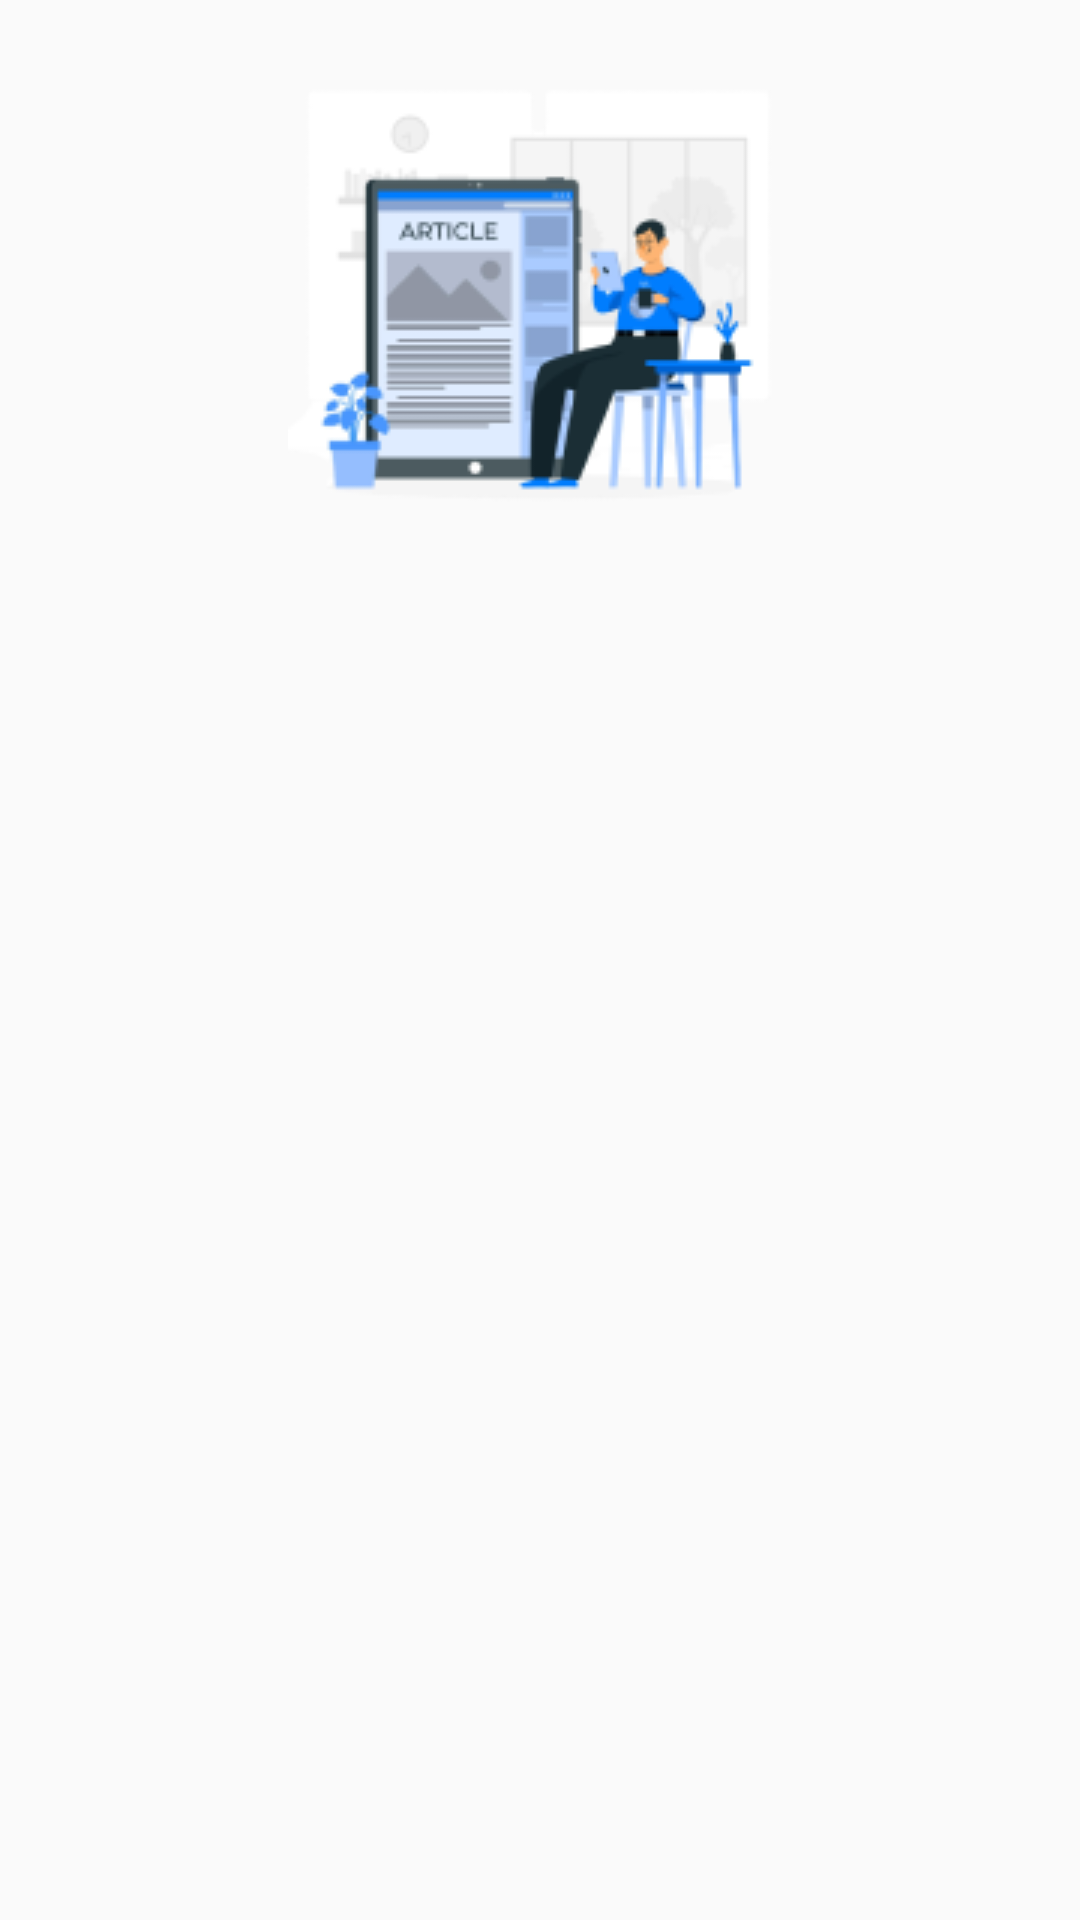

Here is an Android app screen rendered from its layout file. Give the layout XML and the strings, colors and styles it references.
<!-- AndroidManifest.xml: application theme Theme.AppCompat.Light.NoActionBar -->
<!-- res/layout/activity_technews.xml -->
<?xml version="1.0" encoding="utf-8"?>
<androidx.constraintlayout.widget.ConstraintLayout xmlns:android="http://schemas.android.com/apk/res/android"
    xmlns:app="http://schemas.android.com/apk/res-auto"
    xmlns:tools="http://schemas.android.com/tools"
    android:layout_width="match_parent"
    android:layout_height="match_parent"
    tools:context=".TechnewsActivity">


    <ImageView

        android:id="@+id/imageView2"
        android:layout_width="wrap_content"
        android:layout_height="wrap_content"
        android:layout_alignParentTop="true"
        android:layout_centerHorizontal="true"
        android:layout_marginTop="10dp"
        app:layout_constraintEnd_toEndOf="parent"
        app:layout_constraintStart_toStartOf="parent"
        app:layout_constraintTop_toTopOf="parent"
        app:srcCompat="@drawable/technews" />

    <FrameLayout
        android:id="@+id/fragment_container"
        android:layout_width="match_parent"
        android:layout_height="0dp"
        android:layout_marginTop="10dp"
        app:layout_constraintBottom_toBottomOf="@+id/recycler_view"
        app:layout_constraintTop_toBottomOf="@+id/imageView2" >

        <androidx.recyclerview.widget.RecyclerView
            android:id="@+id/recycler_view"
            android:layout_width="match_parent"
            android:layout_height="match_parent"
            android:background="@drawable/rounded_corner"
            android:padding="8dp" />
    </FrameLayout>
</androidx.constraintlayout.widget.ConstraintLayout>
<!-- resources referenced by this layout -->
<resources>
  <!-- drawable technews: png bitmap (drawable, 16420 bytes) -->
</resources>
